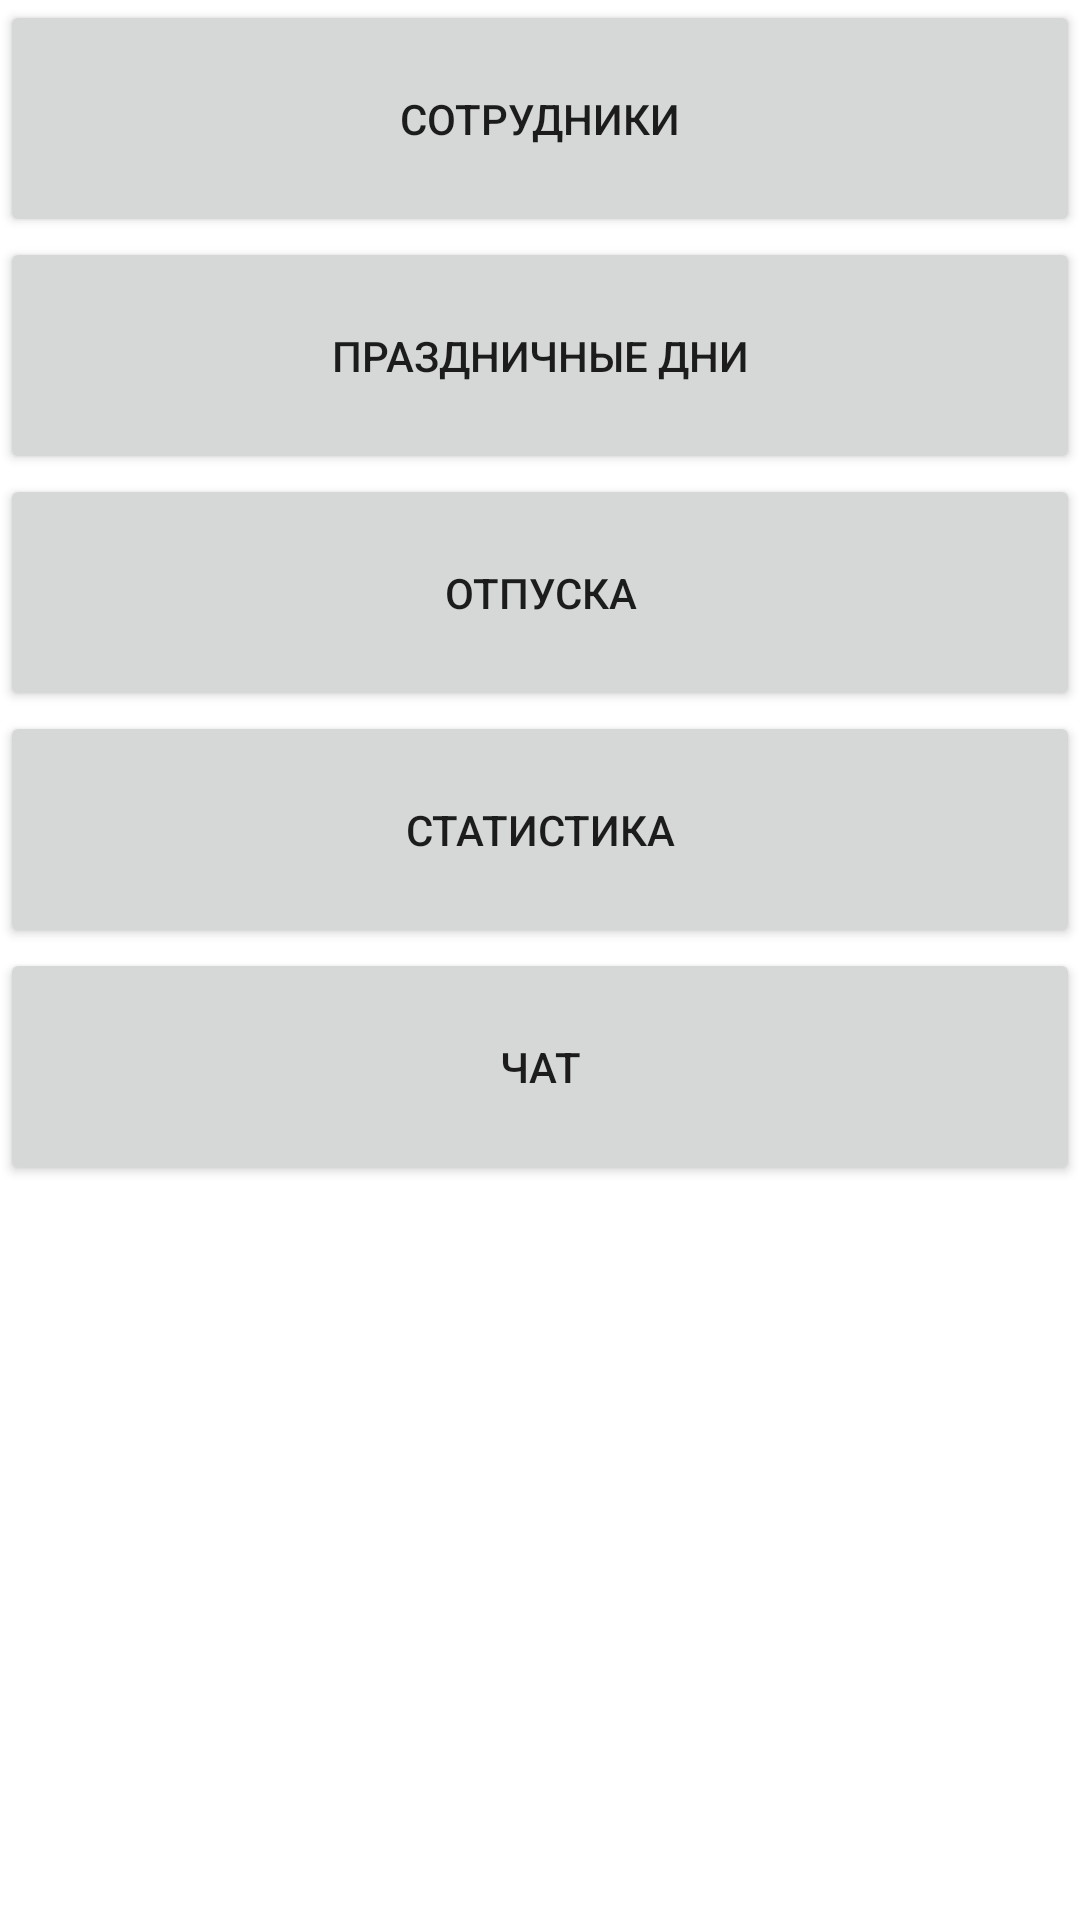

The Android layout XML behind this screen, and the referenced resources:
<!-- AndroidManifest.xml: application theme Theme.WorkScheduler -->
<!-- res/layout/fragment_main_admin.xml -->
<?xml version="1.0" encoding="utf-8"?>
<FrameLayout xmlns:android="http://schemas.android.com/apk/res/android"
    xmlns:app="http://schemas.android.com/apk/res-auto"
    xmlns:tools="http://schemas.android.com/tools"
    android:layout_width="match_parent"
    android:layout_height="match_parent"
    tools:context=".ui.main.MainAdminFragment">

    <androidx.constraintlayout.widget.ConstraintLayout
        android:layout_width="match_parent"
        android:layout_height="match_parent">

        <LinearLayout
            android:layout_width="0dp"
            android:layout_height="wrap_content"
            android:orientation="vertical"
            app:layout_constraintEnd_toEndOf="parent"
            app:layout_constraintStart_toStartOf="parent"
            app:layout_constraintTop_toTopOf="parent">

            <Button
                android:id="@+id/users_button"
                android:layout_width="match_parent"
                android:layout_height="wrap_content"
                android:padding="30dp"
                android:text="Сотрудники" />

            <Button
                android:id="@+id/holidays_button"
                android:layout_width="match_parent"
                android:layout_height="wrap_content"
                android:padding="30dp"
                android:text="Праздничные дни" />

            <Button
                android:id="@+id/vacations_button"
                android:layout_width="match_parent"
                android:layout_height="wrap_content"
                android:padding="30dp"
                android:text="Отпуска" />

            <Button
                android:id="@+id/stats_button"
                android:layout_width="match_parent"
                android:layout_height="wrap_content"
                android:padding="30dp"
                android:text="Статистика" />

            <Button
                android:id="@+id/chat_button"
                android:layout_width="match_parent"
                android:layout_height="wrap_content"
                android:padding="30dp"
                android:text="Чат" />

        </LinearLayout>

    </androidx.constraintlayout.widget.ConstraintLayout>

</FrameLayout>
<!-- resources referenced by this layout -->
<resources>
  <style name="Theme.WorkScheduler" parent="Theme.MaterialComponents.Light.DarkActionBar">
          
          <item name="colorPrimary">@color/purple_500</item>
          <item name="colorPrimaryVariant">@color/purple_700</item>
          <item name="colorOnPrimary">@color/white</item>
          
          <item name="colorSecondary">@color/teal_200</item>
          <item name="colorSecondaryVariant">@color/teal_700</item>
          <item name="colorOnSecondary">@color/black</item>
          
          <item name="android:statusBarColor">?attr/colorPrimaryVariant</item>
          
      </style>
  <!-- not gathered from this repository: default colours our renderer supplied (Android Studio template values) -->
  <color name="purple_500">#FF6200EE</color>
  <color name="purple_700">#FF3700B3</color>
  <color name="teal_200">#FF03DAC5</color>
  <color name="teal_700">#FF018786</color>
  <color name="black">#FF000000</color>
  <color name="white">#FFFFFFFF</color>
</resources>
